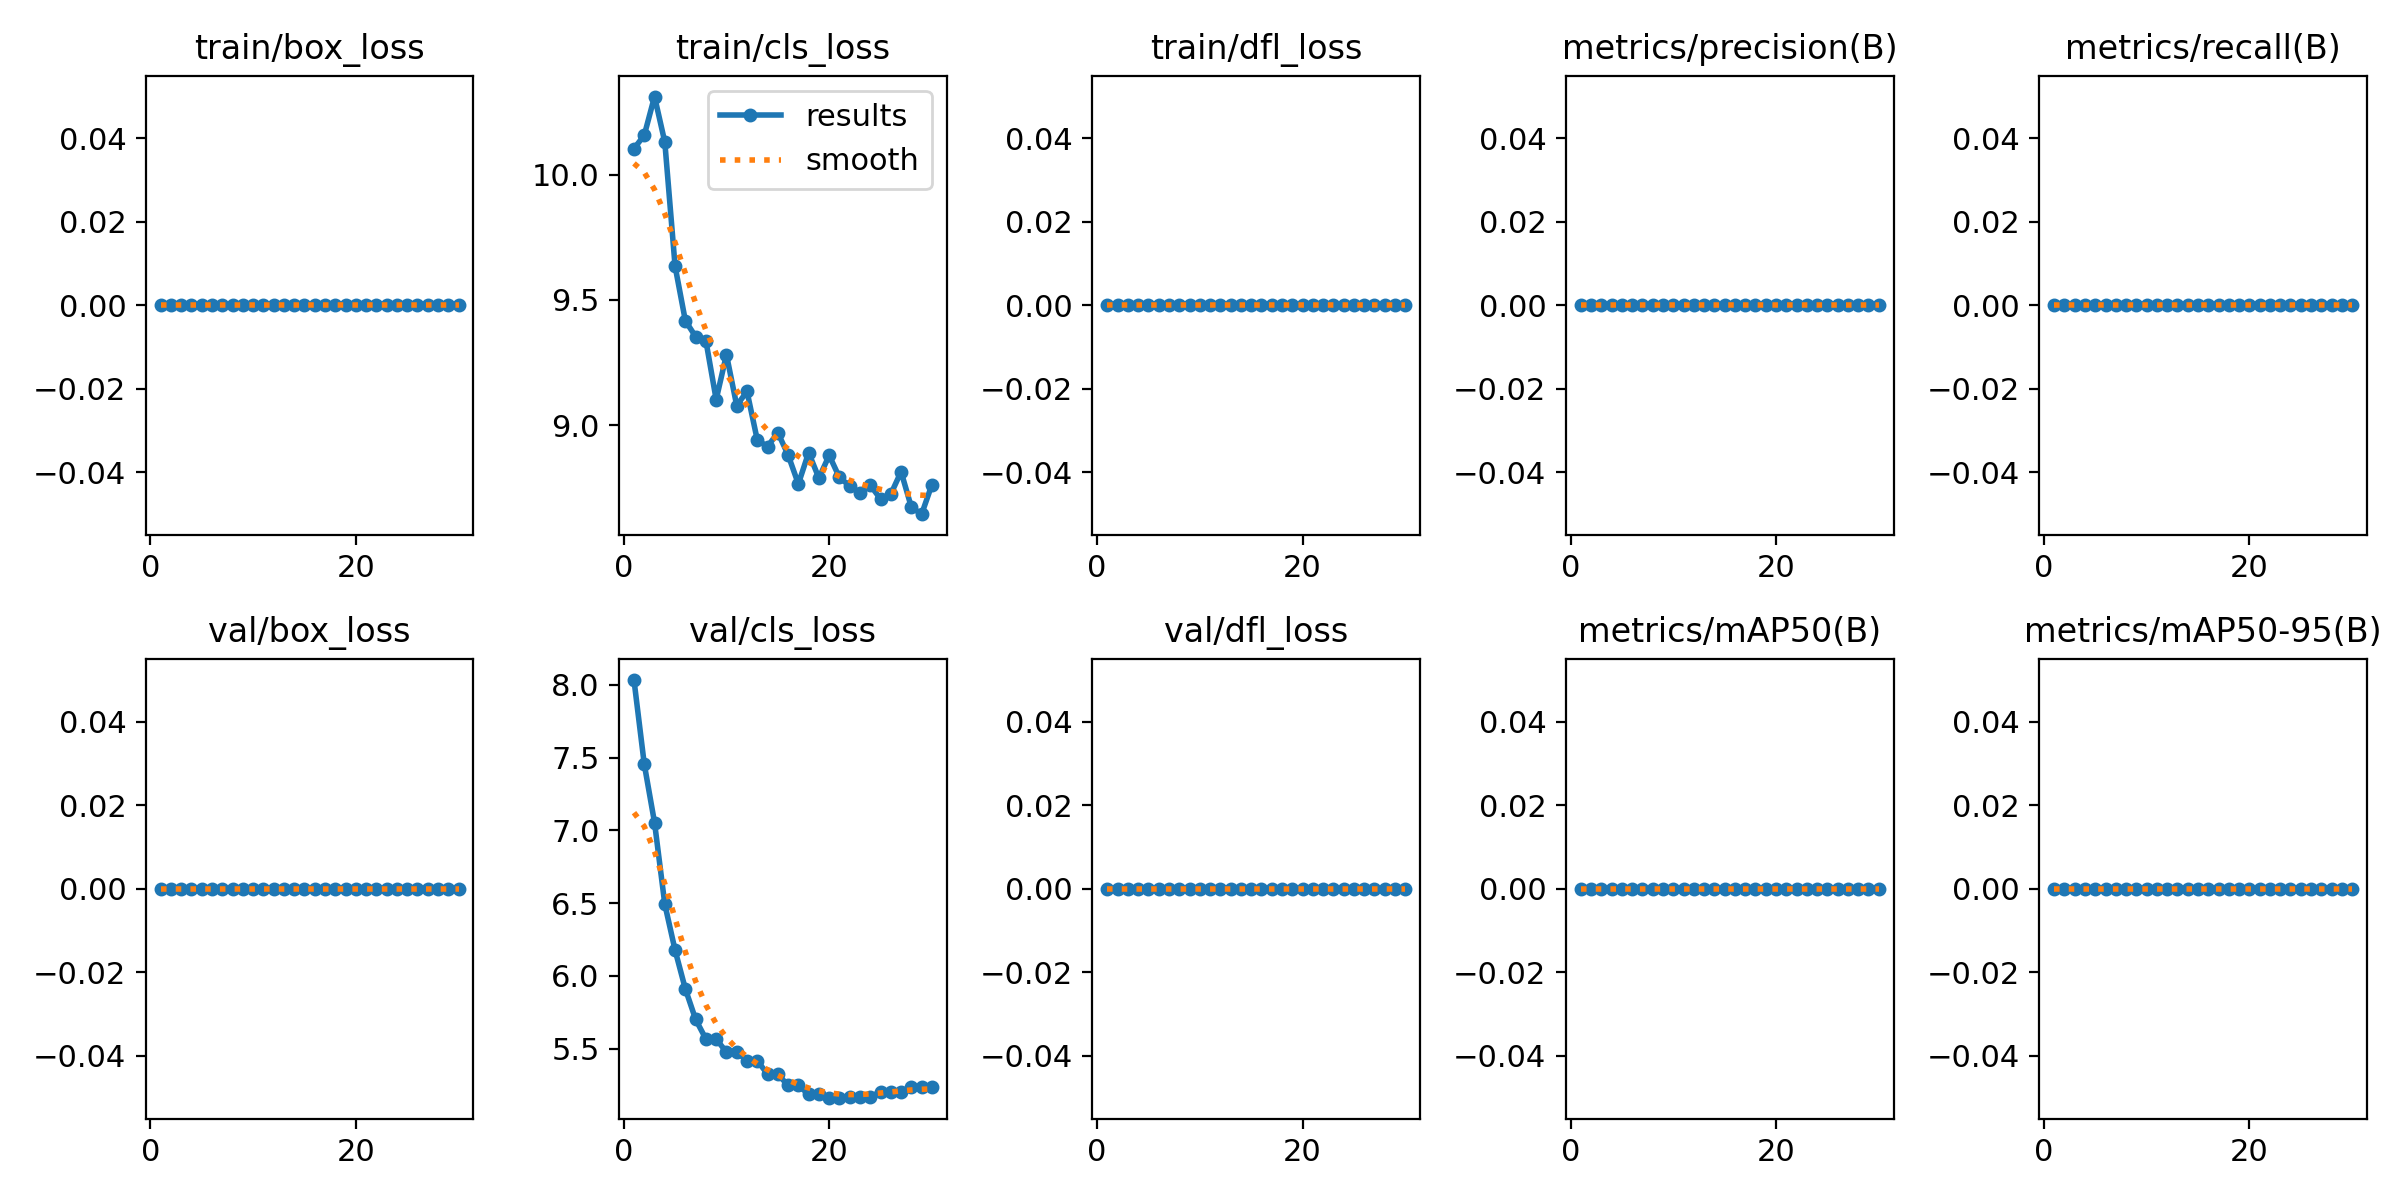

Values plotted in this chart, from the file beside it:
epoch, time, train/box_loss, train/cls_loss, train/dfl_loss, metrics/precision(B), metrics/recall(B), metrics/mAP50(B), metrics/mAP50-95(B), val/box_loss, val/cls_loss, val/dfl_loss, lr/pg0, lr/pg1, lr/pg2
1, 0.6627, 0, 10.1, 0, 0, 0, 0, 0, 0, 8.033, 0, 0, 0, 0
2, 1.438, 0, 10.16, 0, 0, 0, 0, 0, 0, 7.455, 0, 1.934e-05, 1.934e-05, 1.934e-05
3, 2.146, 0, 10.31, 0, 0, 0, 0, 0, 0, 7.053, 0, 3.736e-05, 3.736e-05, 3.736e-05
4, 2.886, 0, 10.13, 0, 0, 0, 0, 0, 0, 6.492, 0, 5.406e-05, 5.406e-05, 5.406e-05
5, 3.643, 0, 9.634, 0, 0, 0, 0, 0, 0, 6.176, 0, 6.944e-05, 6.944e-05, 6.944e-05
6, 4.378, 0, 9.417, 0, 0, 0, 0, 0, 0, 5.91, 0, 8.35e-05, 8.35e-05, 8.35e-05
7, 5.138, 0, 9.353, 0, 0, 0, 0, 0, 0, 5.701, 0, 9.624e-05, 9.624e-05, 9.624e-05
8, 5.873, 0, 9.337, 0, 0, 0, 0, 0, 0, 5.566, 0, 0.0001077, 0.0001077, 0.0001077
9, 6.551, 0, 9.102, 0, 0, 0, 0, 0, 0, 5.566, 0, 0.0001178, 0.0001178, 0.0001178
10, 7.328, 0, 9.282, 0, 0, 0, 0, 0, 0, 5.476, 0, 0.0001265, 0.0001265, 0.0001265
11, 8.071, 0, 9.078, 0, 0, 0, 0, 0, 0, 5.476, 0, 0.000134, 0.000134, 0.000134
12, 8.797, 0, 9.135, 0, 0, 0, 0, 0, 0, 5.417, 0, 0.0001401, 0.0001401, 0.0001401
13, 9.533, 0, 8.941, 0, 0, 0, 0, 0, 0, 5.417, 0, 0.000145, 0.000145, 0.000145
14, 10.3, 0, 8.914, 0, 0, 0, 0, 0, 0, 5.324, 0, 0.0001485, 0.0001485, 0.0001485
15, 11.02, 0, 8.97, 0, 0, 0, 0, 0, 0, 5.324, 0, 0.0001506, 0.0001506, 0.0001506
16, 11.79, 0, 8.881, 0, 0, 0, 0, 0, 0, 5.246, 0, 0.0001515, 0.0001515, 0.0001515
17, 12.47, 0, 8.765, 0, 0, 0, 0, 0, 0, 5.246, 0, 0.000151, 0.000151, 0.000151
18, 13.24, 0, 8.89, 0, 0, 0, 0, 0, 0, 5.186, 0, 0.0001493, 0.0001493, 0.0001493
19, 13.93, 0, 8.788, 0, 0, 0, 0, 0, 0, 5.186, 0, 0.0001462, 0.0001462, 0.0001462
20, 14.66, 0, 8.879, 0, 0, 0, 0, 0, 0, 5.163, 0, 0.0001417, 0.0001417, 0.0001417
21, 15.35, 0, 8.791, 0, 0, 0, 0, 0, 0, 5.163, 0, 0.000136, 0.000136, 0.000136
22, 16.15, 0, 8.757, 0, 0, 0, 0, 0, 0, 5.167, 0, 0.0001289, 0.0001289, 0.0001289
23, 16.82, 0, 8.729, 0, 0, 0, 0, 0, 0, 5.167, 0, 0.0001206, 0.0001206, 0.0001206
24, 17.57, 0, 8.76, 0, 0, 0, 0, 0, 0, 5.167, 0, 0.0001109, 0.0001109, 0.0001109
25, 18.37, 0, 8.705, 0, 0, 0, 0, 0, 0, 5.203, 0, 9.984e-05, 9.984e-05, 9.984e-05
26, 19.03, 0, 8.724, 0, 0, 0, 0, 0, 0, 5.203, 0, 8.75e-05, 8.75e-05, 8.75e-05
27, 19.74, 0, 8.814, 0, 0, 0, 0, 0, 0, 5.203, 0, 7.384e-05, 7.384e-05, 7.384e-05
28, 20.52, 0, 8.672, 0, 0, 0, 0, 0, 0, 5.235, 0, 5.886e-05, 5.886e-05, 5.886e-05
29, 21.22, 0, 8.644, 0, 0, 0, 0, 0, 0, 5.235, 0, 4.256e-05, 4.256e-05, 4.256e-05
30, 21.91, 0, 8.762, 0, 0, 0, 0, 0, 0, 5.235, 0, 2.494e-05, 2.494e-05, 2.494e-05
